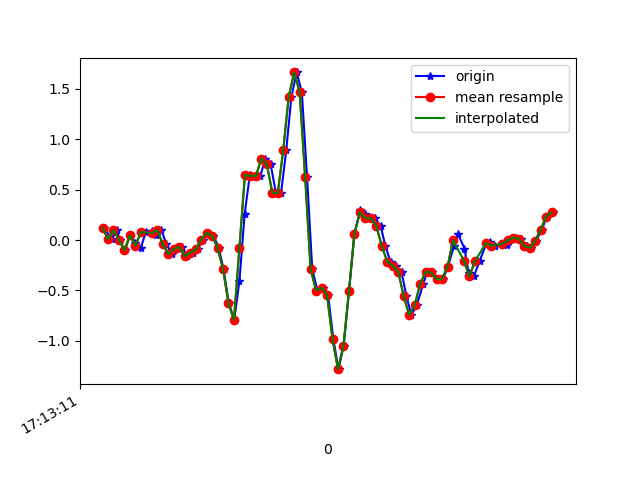

Values plotted in this chart, from the file beside it:
1618852391626, 1548087529688238, 0.121642895, 0.16684394, -0.032889713
1618852391653, 1548087548711422, 0.0068, -0.1936, -0.001125
1618852391673, 1548087567734606, 0.09721, -0.1606, -0.02556
1618852391682, 1548087586757806, 0.001913, 0.006797, -0.00479
1618852391701, 1548087605781006, -0.1007, -0.1276, -0.01823
1618852391721, 1548087624818926, 0.04712, 0.2854, -0.04755
1618852391740, 1548087643868350, -0.02741, -0.006642, 0.006206
1618852391759, 1548087662892958, -0.08361, -0.1985, -0.006012
1618852391778, 1548087681917566, 0.07888, 0.2316, -0.03533
1618852391800, 1548087700942206, 0.08621, -0.108, 0.00254
1618852391815, 1548087719966782, 0.052, -0.141, -0.02312
1618852391835, 1548087738971518, 0.09843, 0.1033, -0.04633
1618852391853, 1548087757994814, -0.04085, -0.3047, -0.002346
1618852391873, 1548087777042942, -0.1398, -0.3854, -0.01456
1618852391893, 1548087796066270, -0.09094, -0.2571, -0.05732
1618852391910, 1548087815089566, -0.06773, -0.2021, -0.02556
1618852391929, 1548087834108062, -0.1594, -0.8081, -0.01701
1618852391949, 1548087853131134, -0.1288, -0.598, -0.06588
1618852391967, 1548087872154206, -0.09216, -0.4477, -0.04389
1618852391986, 1548087891202046, 0.004357, -0.5234, -0.01579
1618852392006, 1548087910225086, 0.07033, -0.4904, 0.0282
1618852392025, 1548087929244478, 0.04345, -0.3768, 0.07218
1618852392044, 1548087948267390, -0.07506, -0.2449, 0.1455
1618852392062, 1548087967290238, -0.2876, -0.08117, 0.3202
1618852392081, 1548087986313150, -0.6261, 0.1803, 0.5401
1618852392101, 1548088005360894, -0.7934, 0.6397, 0.6953
1618852392120, 1548088024383742, -0.4061, 1.286, 0.7808
1618852392139, 1548088043406718, 0.2573, 1.947, 0.8981
1618852392158, 1548088062429566, 0.6445, 2.526, 1.106
1618852392177, 1548088081452478, 0.6372, 2.999, 1.323
1618852392196, 1548088100475390, 0.6335, 3.52, 1.433
1618852392215, 1548088119523070, 0.8083, 4.073, 1.472
1618852392234, 1548088138555518, 0.7508, 4.504, 1.433
1618852392253, 1548088157578686, 0.4711, 4.796, 1.249
1618852392272, 1548088176601918, 0.4637, 5.126, 0.9958
1618852392291, 1548088195625150, 0.8913, 5.468, 0.7001
1618852392310, 1548088214673150, 1.423, 5.757, 0.3801
1618852392329, 1548088233695550, 1.662, 5.903, 0.1039
1618852392348, 1548088252718782, 1.466, 5.812, 0.006206
1618852392367, 1548088271741950, 0.6226, 5.222, 0.1467
1618852392386, 1548088290765182, -0.2901, 4.399, 0.3849
1618852392405, 1548088309813182, -0.5014, 3.773, 0.5596
1618852392425, 1548088328836350, -0.4721, 3.185, 0.435
1618852392444, 1548088347852542, -0.5491, 2.542, 0.209
1618852392463, 1548088366875582, -0.984, 1.77, 0.0844
1618852392482, 1548088385898558, -1.281, 1.099, -0.05732
1618852392501, 1548088404946366, -1.046, 0.5932, -0.2259
1618852392520, 1548088423969406, -0.51, 0.1339, -0.397
1618852392540, 1548088442990846, 0.06422, -0.3353, -0.4324
1618852392562, 1548088462013758, 0.2964, -0.8533, -0.3615
1618852392577, 1548088481036734, 0.256, -1.38, -0.2577
1618852392595, 1548088500084542, 0.2182, -1.902, -0.1465
1618852392615, 1548088519107390, 0.2157, -2.38, -0.06954
1618852392636, 1548088538124478, 0.1375, -2.843, -0.01579
1618852392653, 1548088557147326, -0.05917, -3.337, 0.01231
1618852392672, 1548088576194878, -0.2143, -3.763, -0.001125
1618852392691, 1548088595217854, -0.2546, -4.113, -0.06343
1618852392712, 1548088614240574, -0.317, -4.327, -0.127
1618852392730, 1548088633263422, -0.5552, -4.576, -0.2015
1618852392748, 1548088652275774, -0.7446, -4.73, -0.3603
1618852392767, 1548088671323198, -0.6493, -4.714, -0.5069
... 26 more rows
